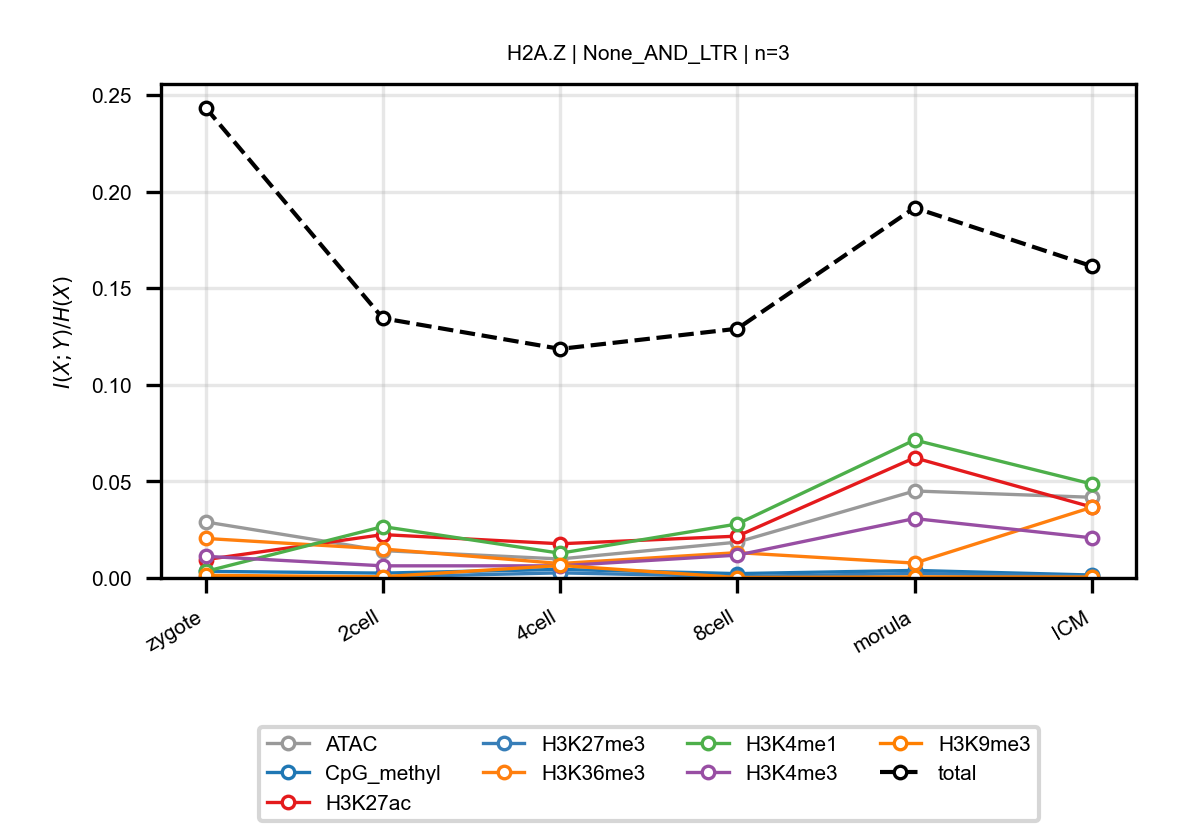

The data file committed next to this chart (first rows):
anchor, target, n_bins, stage, block, normalized_mi
H2A.Z, ATAC, 3, zygote, None_AND_LTR, 0.029
H2A.Z, ATAC, 3, 2cell, None_AND_LTR, 0.01416
H2A.Z, ATAC, 3, 4cell, None_AND_LTR, 0.009839
H2A.Z, ATAC, 3, 8cell, None_AND_LTR, 0.01855
H2A.Z, ATAC, 3, morula, None_AND_LTR, 0.04503
H2A.Z, ATAC, 3, ICM, None_AND_LTR, 0.04176
H2A.Z, CpG_methyl, 3, zygote, None_AND_LTR, 0.003417
H2A.Z, CpG_methyl, 3, 2cell, None_AND_LTR, 0.00252
H2A.Z, CpG_methyl, 3, 4cell, None_AND_LTR, 0.004431
H2A.Z, CpG_methyl, 3, 8cell, None_AND_LTR, 0.002258
H2A.Z, CpG_methyl, 3, morula, None_AND_LTR, 0.003901
H2A.Z, CpG_methyl, 3, ICM, None_AND_LTR, 0.001528
H2A.Z, H3K27ac, 3, zygote, None_AND_LTR, 0.009502
H2A.Z, H3K27ac, 3, 2cell, None_AND_LTR, 0.02246
H2A.Z, H3K27ac, 3, 4cell, None_AND_LTR, 0.0177
H2A.Z, H3K27ac, 3, 8cell, None_AND_LTR, 0.02165
H2A.Z, H3K27ac, 3, morula, None_AND_LTR, 0.06221
H2A.Z, H3K27ac, 3, ICM, None_AND_LTR, 0.03671
H2A.Z, H3K27me3, 3, zygote, None_AND_LTR, 0.0003887
H2A.Z, H3K27me3, 3, 2cell, None_AND_LTR, 0.0005725
H2A.Z, H3K27me3, 3, 4cell, None_AND_LTR, 0.00264
H2A.Z, H3K27me3, 3, 8cell, None_AND_LTR, 0.0007262
H2A.Z, H3K27me3, 3, morula, None_AND_LTR, 0.002348
H2A.Z, H3K27me3, 3, ICM, None_AND_LTR, 0.000946
H2A.Z, H3K36me3, 3, zygote, None_AND_LTR, 0.02046
H2A.Z, H3K36me3, 3, 2cell, None_AND_LTR, 0.01501
H2A.Z, H3K36me3, 3, 4cell, None_AND_LTR, 0.007472
H2A.Z, H3K36me3, 3, 8cell, None_AND_LTR, 0.01311
H2A.Z, H3K36me3, 3, morula, None_AND_LTR, 0.007696
H2A.Z, H3K36me3, 3, ICM, None_AND_LTR, 0.03657
H2A.Z, H3K4me1, 3, zygote, None_AND_LTR, 0.00338
H2A.Z, H3K4me1, 3, 2cell, None_AND_LTR, 0.02661
H2A.Z, H3K4me1, 3, 4cell, None_AND_LTR, 0.01281
H2A.Z, H3K4me1, 3, 8cell, None_AND_LTR, 0.02795
H2A.Z, H3K4me1, 3, morula, None_AND_LTR, 0.07142
H2A.Z, H3K4me1, 3, ICM, None_AND_LTR, 0.04866
H2A.Z, H3K4me3, 3, zygote, None_AND_LTR, 0.01121
H2A.Z, H3K4me3, 3, 2cell, None_AND_LTR, 0.006284
H2A.Z, H3K4me3, 3, 4cell, None_AND_LTR, 0.006285
H2A.Z, H3K4me3, 3, 8cell, None_AND_LTR, 0.01182
H2A.Z, H3K4me3, 3, morula, None_AND_LTR, 0.03075
H2A.Z, H3K4me3, 3, ICM, None_AND_LTR, 0.02077
H2A.Z, H3K9me3, 3, zygote, None_AND_LTR, 0.001352
H2A.Z, H3K9me3, 3, 2cell, None_AND_LTR, 0.0006587
H2A.Z, H3K9me3, 3, 4cell, None_AND_LTR, 0.006489
H2A.Z, H3K9me3, 3, 8cell, None_AND_LTR, 0.0002295
H2A.Z, H3K9me3, 3, morula, None_AND_LTR, 0.0005528
H2A.Z, H3K9me3, 3, ICM, None_AND_LTR, 0.0004702
H2A.Z, total, 3, zygote, None_AND_LTR, 0.2434
H2A.Z, total, 3, 2cell, None_AND_LTR, 0.1344
H2A.Z, total, 3, 4cell, None_AND_LTR, 0.1186
H2A.Z, total, 3, 8cell, None_AND_LTR, 0.129
H2A.Z, total, 3, morula, None_AND_LTR, 0.1916
H2A.Z, total, 3, ICM, None_AND_LTR, 0.1614
